Image classification data set "eyes" (Kyoeun33/yawm1 on GitHub). Class labels (2): closed, open.

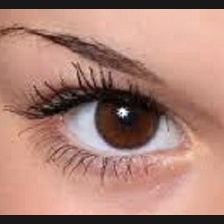
Label: open

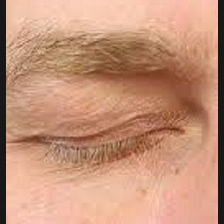
Label: closed

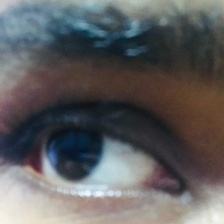
Label: open

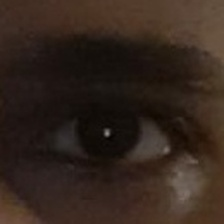
Label: open

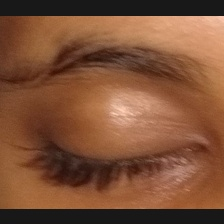
Label: closed

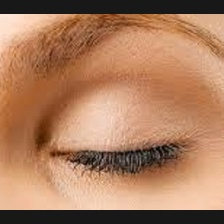
Label: closed
